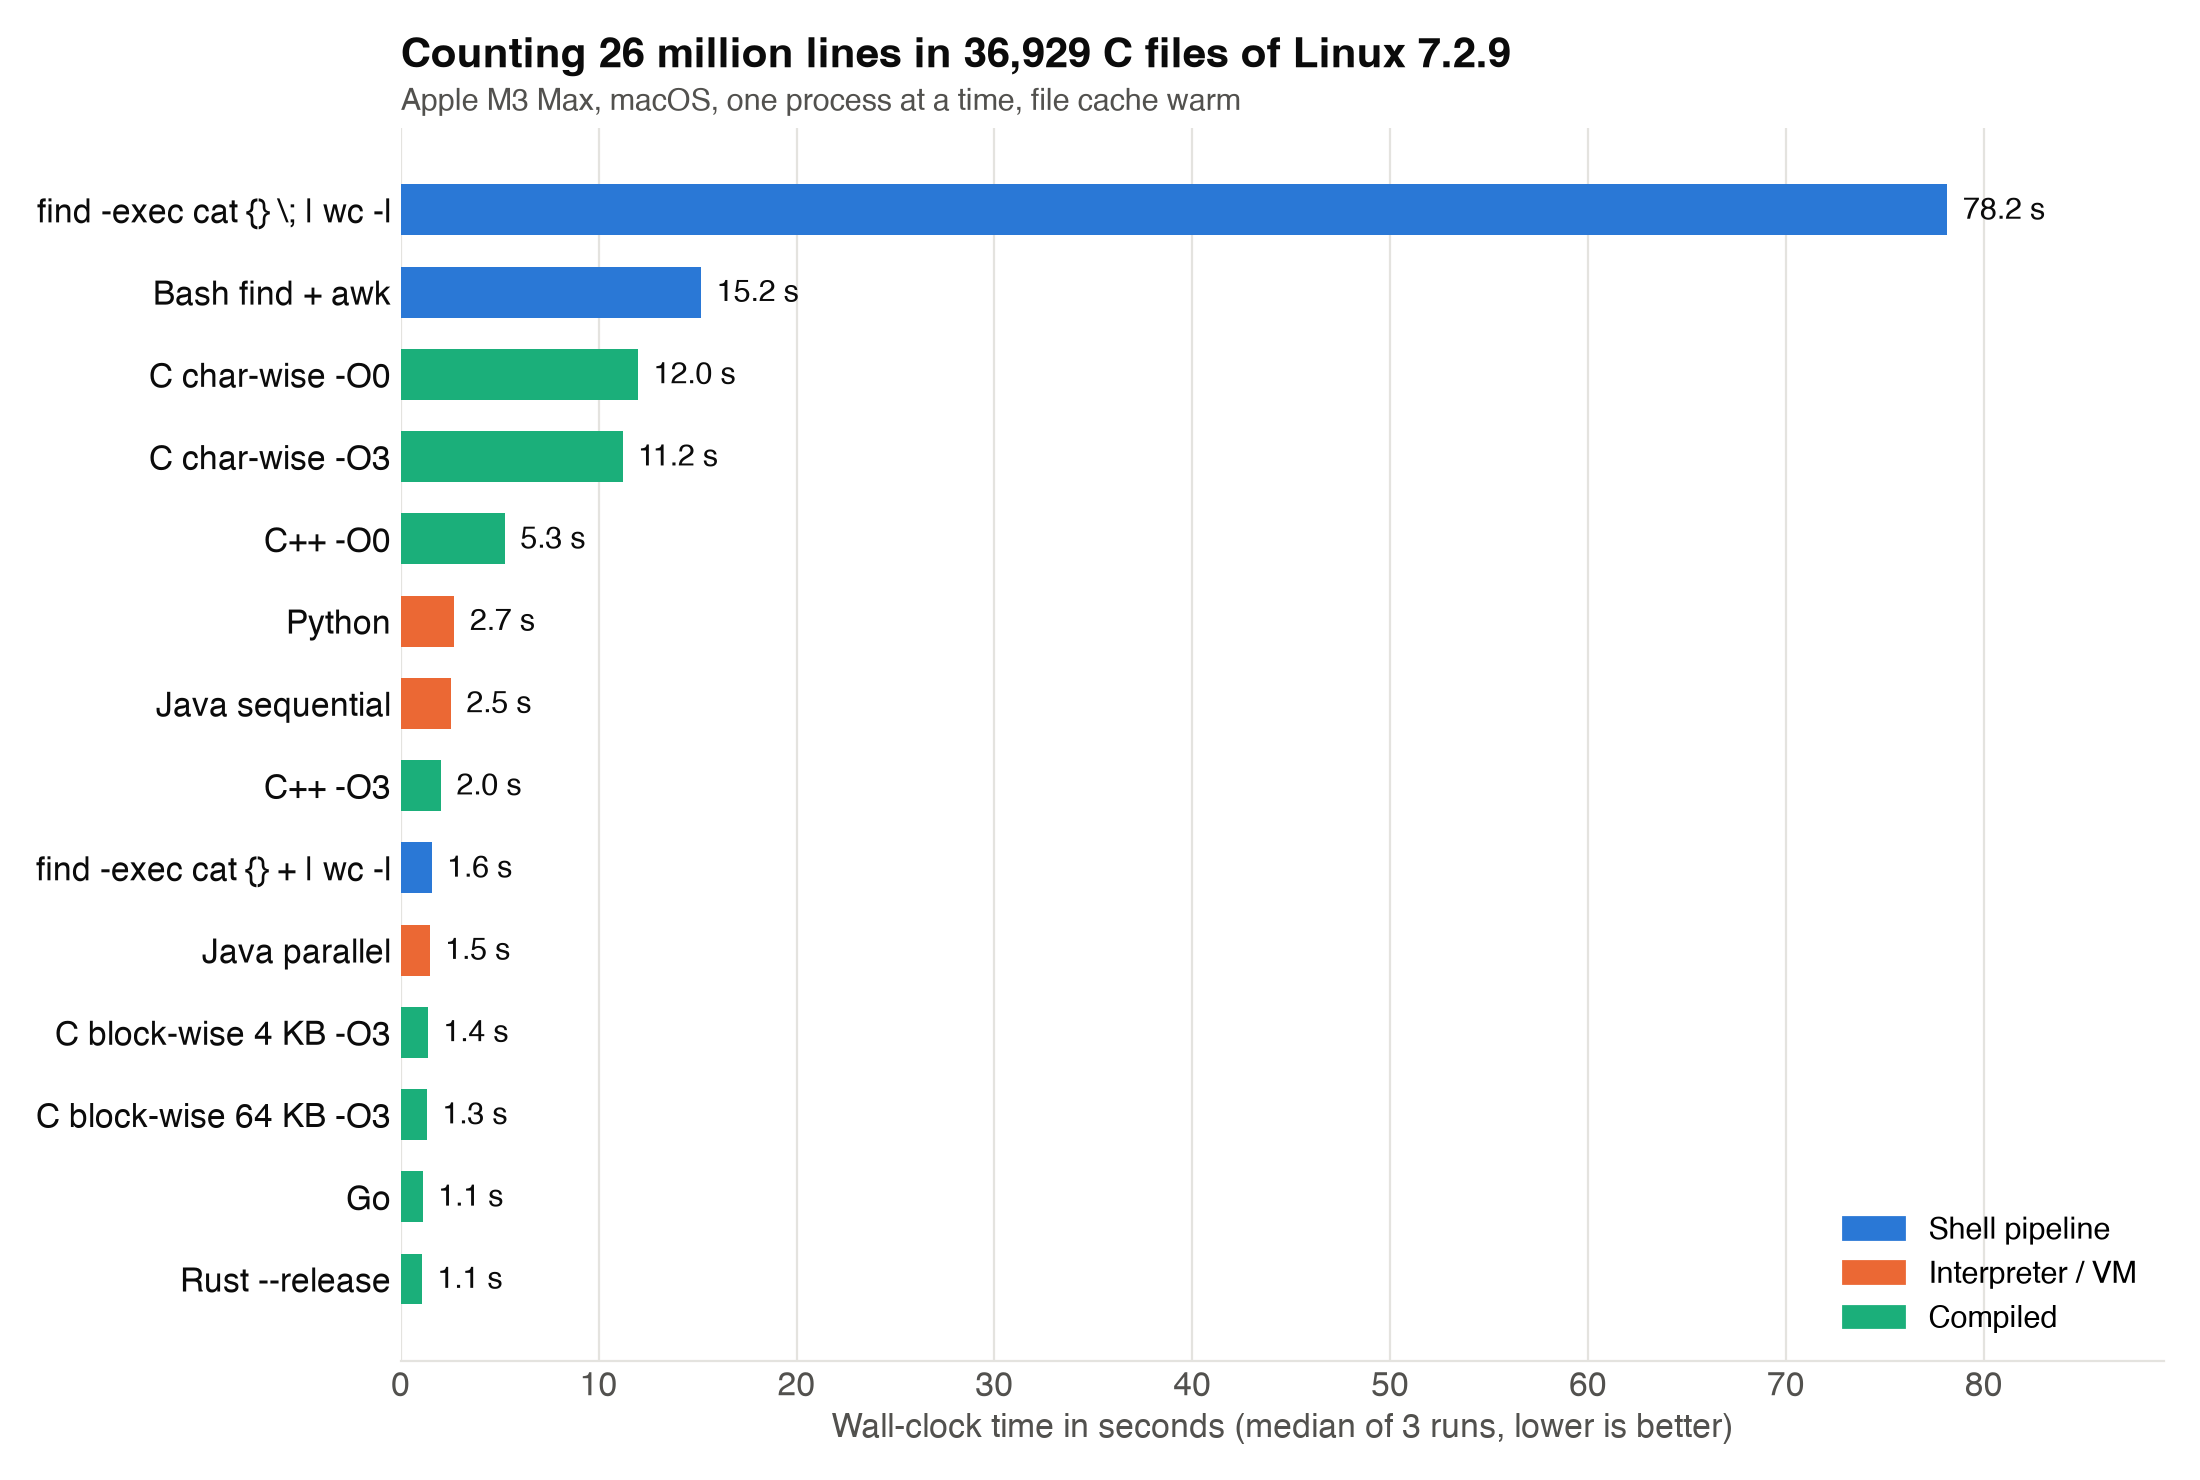

Data behind this chart, as committed beside it:
label	real	user	sys	result
find -exec cat {} \; | wc -l	80.42	17.08	44.31	26372540
find -exec cat {} + | wc -l	1.87	0.72	1.58	26372540
Bash find + awk	15.22	13.82	1.50	26372543
Python	2.90	1.73	1.12	26373888
Java sequential	2.70	2.20	1.61	26373888
Java parallel	1.46	3.28	13.06	26373888
C++ -O0	5.27	4.05	1.06	26373888
C++ -O3	2.26	1.04	1.08	26373888
C char-wise -O0	12.28	10.57	1.26	26373885
C char-wise -O3	11.44	10.01	1.28	26373885
C block-wise 4 KB -O3	1.53	0.21	1.17	26373885
C block-wise 64 KB -O3	1.40	0.18	1.07	26373885
Go	1.32	0.17	0.99	26372540
Rust --release	1.27	0.15	0.95	26372540
find -exec cat {} \; | wc -l	78.16	16.54	43.02	26372540
find -exec cat {} + | wc -l	1.56	0.71	1.45	26372540
Bash find + awk	15.15	13.85	1.42	26372543
Python	2.71	1.64	1.07	26373888
Java sequential	2.53	2.14	1.41	26373888
Java parallel	1.11	3.30	8.46	26373888
C++ -O0	5.20	4.12	1.08	26373888
C++ -O3	2.02	0.98	1.02	26373888
C char-wise -O0	11.99	10.55	1.44	26373885
C char-wise -O3	11.21	9.96	1.23	26373885
C block-wise 4 KB -O3	1.35	0.21	1.13	26373885
C block-wise 64 KB -O3	1.31	0.19	1.11	26373885
Go	1.11	0.16	0.95	26372540
Rust --release	1.04	0.15	0.88	26372540
find -exec cat {} \; | wc -l	76.48	16.18	42.48	26372540
find -exec cat {} + | wc -l	1.54	0.69	1.44	26372540
Bash find + awk	15.18	13.85	1.44	26372543
Python	2.69	1.63	1.04	26373888
Java sequential	2.42	2.14	1.35	26373888
Java parallel	1.47	3.71	13.67	26373888
C++ -O0	5.26	4.15	1.11	26373888
C++ -O3	2.03	0.99	1.03	26373888
C char-wise -O0	11.87	10.58	1.28	26373885
C char-wise -O3	11.21	9.96	1.24	26373885
C block-wise 4 KB -O3	1.37	0.21	1.15	26373885
C block-wise 64 KB -O3	1.32	0.19	1.12	26373885
Go	1.11	0.16	0.95	26372540
Rust --release	1.07	0.15	0.91	26372540
